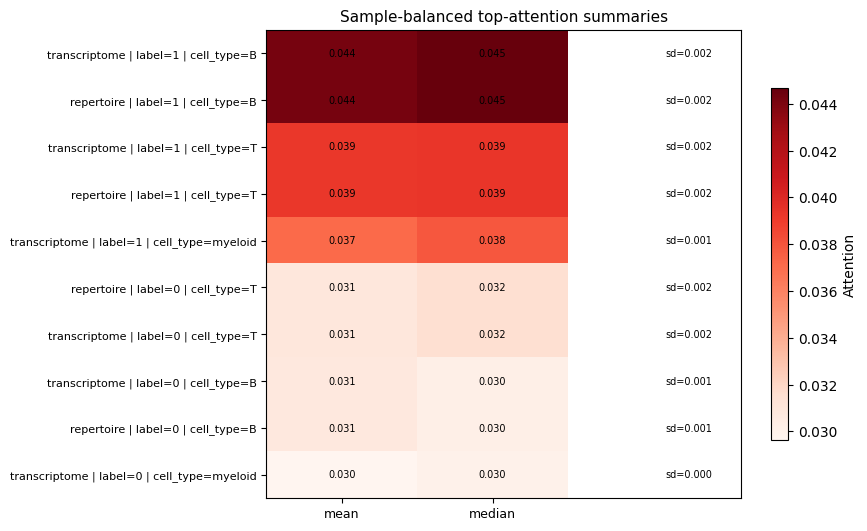

The file beside this chart, header and first rows:
split, group, feature_type, bag_label, mean_attention, median_attention, sd_attention, n_samples, n_instances
transcriptome | label=1 | cell_type=B, B, transcriptome, 1, 0.04414, 0.04467, 0.002164, 9, 17
repertoire | label=1 | cell_type=B, B, repertoire, 1, 0.04414, 0.04467, 0.002164, 9, 17
transcriptome | label=1 | cell_type=T, T, transcriptome, 1, 0.03922, 0.03929, 0.001938, 7, 11
repertoire | label=1 | cell_type=T, T, repertoire, 1, 0.03922, 0.03929, 0.001938, 7, 11
transcriptome | label=1 | cell_type=myel…, myeloid, transcriptome, 1, 0.03712, 0.03789, 0.0005631, 8, 12
repertoire | label=0 | cell_type=T, T, repertoire, 0, 0.03093, 0.03151, 0.001637, 7, 14
transcriptome | label=0 | cell_type=T, T, transcriptome, 0, 0.03093, 0.03151, 0.001637, 7, 14
transcriptome | label=0 | cell_type=B, B, transcriptome, 0, 0.03078, 0.03021, 0.001346, 9, 20
repertoire | label=0 | cell_type=B, B, repertoire, 0, 0.03078, 0.03021, 0.001346, 9, 20
transcriptome | label=0 | cell_type=myel…, myeloid, transcriptome, 0, 0.02964, 0.03, 0.0001045, 5, 6
